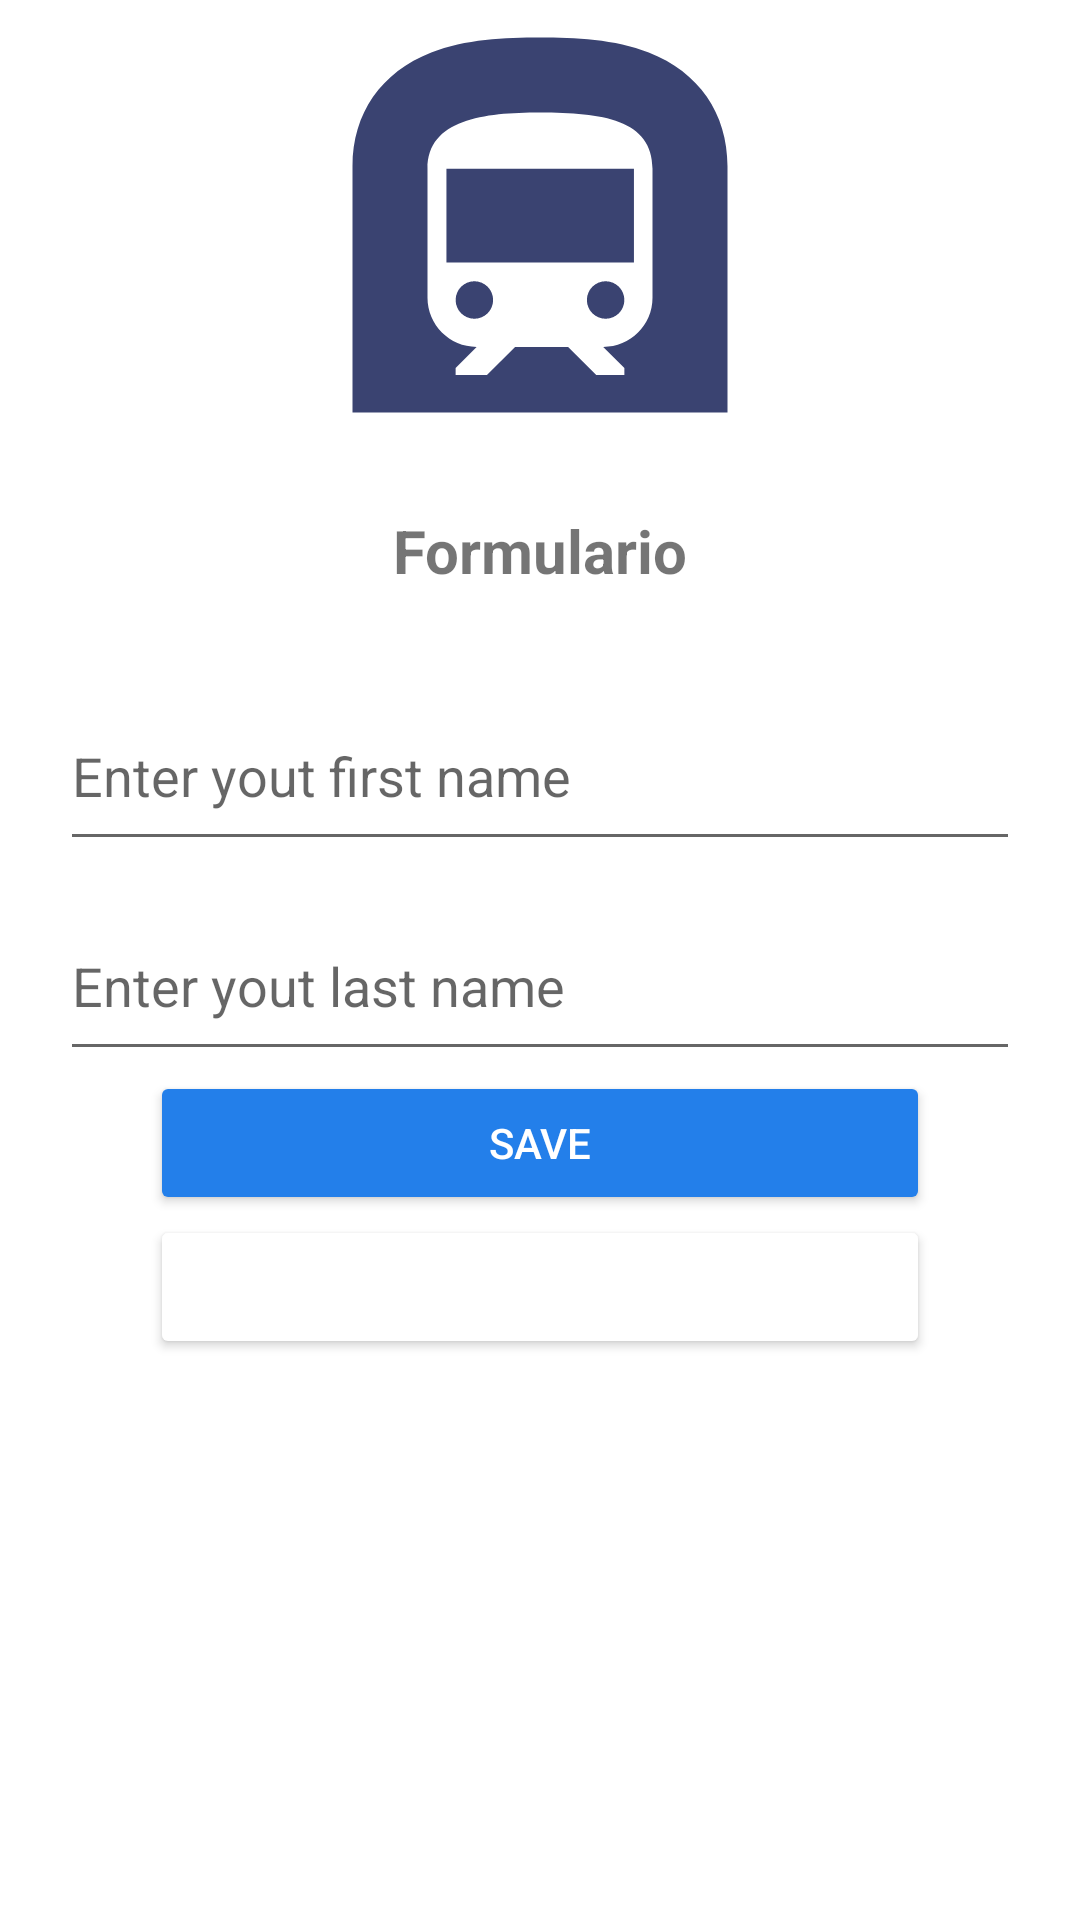

Reconstruct the res/layout file that produces this screen, plus the resources it refers to.
<!-- AndroidManifest.xml: application theme Theme.Lablogin -->
<!-- res/layout/activity_formulario.xml -->
<?xml version="1.0" encoding="utf-8"?>
<androidx.constraintlayout.widget.ConstraintLayout xmlns:android="http://schemas.android.com/apk/res/android"
    xmlns:app="http://schemas.android.com/apk/res-auto"
    xmlns:tools="http://schemas.android.com/tools"
    android:layout_width="match_parent"
    android:layout_height="match_parent"
    android:background="@color/bcgact"
    tools:context=".FormularioActivity">

    <ImageView
        android:id="@+id/logoform"
        android:layout_width="match_parent"
        android:layout_height="wrap_content"
        android:src="@drawable/baseline_subway_24"
        app:layout_constraintLeft_toLeftOf="parent"
        app:layout_constraintRight_toRightOf="parent"
        app:layout_constraintTop_toTopOf="parent"
        />
    <TextView
        android:id="@+id/textlabel"
        android:layout_width="match_parent"
        android:layout_height="wrap_content"
        android:text="Formulario"
        android:padding="20dp"
        android:gravity="center"
        android:textStyle="bold"
        android:textSize="20sp"
        app:layout_constraintLeft_toLeftOf="parent"
        app:layout_constraintRight_toRightOf="parent"
        app:layout_constraintTop_toBottomOf="@id/logoform"
        />
    <EditText
        android:id="@+id/firstname"
        android:layout_width="match_parent"
        android:layout_height="60dp"
        android:layout_marginTop="10dp"
        android:layout_marginLeft="20dp"
        android:layout_marginRight="20dp"
        android:layout_gravity="center"
        android:hint="Enter yout first name"
        app:layout_constraintLeft_toLeftOf="parent"
        app:layout_constraintRight_toRightOf="parent"
        app:layout_constraintTop_toBottomOf="@id/textlabel"
        />
    <EditText
        android:id="@+id/lastname"
        android:layout_width="match_parent"
        android:layout_height="60dp"
        android:layout_marginTop="10dp"
        android:layout_marginLeft="20dp"
        android:layout_marginRight="20dp"
        android:layout_gravity="center"
        android:hint="Enter yout last name"
        app:layout_constraintLeft_toLeftOf="parent"
        app:layout_constraintRight_toRightOf="parent"
        app:layout_constraintTop_toBottomOf="@id/firstname"
        />



    <Button
        android:id="@+id/buttonsave"
        android:layout_width="match_parent"
        android:layout_height="wrap_content"
        android:hint="SAVE"
        android:textColorHint="@color/white"
        android:padding="2dp"
        android:backgroundTint="@color/navy"
        android:layout_marginLeft="50dp"
        android:layout_marginRight="50dp"
        app:layout_constraintLeft_toLeftOf="parent"
        app:layout_constraintRight_toRightOf="parent"
        app:layout_constraintTop_toBottomOf="@id/lastname"
        />

    <Button
        android:id="@+id/buttondisplay"
        android:layout_width="match_parent"
        android:layout_height="wrap_content"
        android:hint="DISPLAY DATA"
        android:textColorHint="@color/white"
        android:padding="2dp"
        android:backgroundTint="@color/blue"
        android:layout_marginLeft="50dp"
        android:layout_marginRight="50dp"
        app:layout_constraintLeft_toLeftOf="parent"
        app:layout_constraintRight_toRightOf="parent"
        app:layout_constraintTop_toBottomOf="@id/buttonsave"
        />
</androidx.constraintlayout.widget.ConstraintLayout>
<!-- resources referenced by this layout -->
<resources>
  <color name="navy">#237fea</color>
  <color name="white">#FFFFFFFF</color>
  <!-- drawable baseline_subway_24 (drawable) -->
  <vector android:height="150dp" android:tint="#3A4371"
      android:viewportHeight="24" android:viewportWidth="24"
      android:width="150dp" xmlns:android="http://schemas.android.com/apk/res/android">
      <path android:fillColor="@android:color/white" android:pathData="M15.5,16m-1,0a1,1 0,1 1,2 0a1,1 0,1 1,-2 0"/>
      <path android:fillColor="@android:color/white" android:pathData="M8.5,16m-1,0a1,1 0,1 1,2 0a1,1 0,1 1,-2 0"/>
      <path android:fillColor="@android:color/white" android:pathData="M7.01,9h10v5h-10zM17.8,2.8C16,2.09 13.86,2 12,2c-1.86,0 -4,0.09 -5.8,0.8C3.53,3.84 2,6.05 2,8.86L2,22h20L22,8.86c0,-2.81 -1.53,-5.02 -4.2,-6.06zM18,15.88c0,1.45 -1.18,2.62 -2.63,2.62l1.13,1.12L16.5,20L15,20l-1.5,-1.5h-2.83L9.17,20L7.5,20v-0.38l1.12,-1.12C7.18,18.5 6,17.32 6,15.88L6,9c0,-2.63 3,-3 6,-3 3.32,0 6,0.38 6,3v6.88z"/>
  </vector>
  <style name="Theme.Lablogin" parent="Theme.MaterialComponents.DayNight.DarkActionBar">
          
          <item name="colorPrimary">@color/tint</item>
          <item name="colorPrimaryVariant">@color/purple_700</item>
          <item name="colorOnPrimary">@color/white</item>
          
          <item name="colorSecondary">@color/teal_200</item>
          <item name="colorSecondaryVariant">@color/teal_700</item>
          <item name="colorOnSecondary">@color/black</item>
          
          <item name="android:statusBarColor">?attr/colorPrimaryVariant</item>
          
      </style>
  <color name="tint">#3A4371</color>
  <color name="purple_700">#FF3700B3</color>
  <color name="teal_200">#FF03DAC5</color>
  <color name="teal_700">#FF018786</color>
  <color name="black">#FF000000</color>
</resources>
